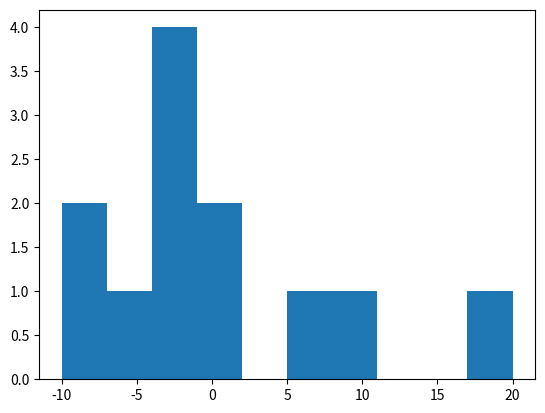

Source code (Python):
import numpy as np
import matplotlib.pyplot as plt
import math

a = np.array([4, 10, 12, 23, -2, -1, 0, 0, 0, -6, 3, -7])

#Exercise 1
print((a<0).sum())
# [redacted]
len(a[a < 0])

#Exercise 2
print((a>0).sum())

#Exercise 3
#try 1
#pos_num = a > 0
#even_num = a % 2 == 1
#desired_range = pos_num & even_num
#desired_nums = a[desired_range]
#print(desired_nums.shape)

#try 2
#pos_num = a == a > 0
#even_num = a % 2 == 1

# return a boolean array with True for values that meet both conditions
pos_and_even_nums = (a > 0) & (a % 2 == 0)
# sum the True values to get a total of values that meet both conditions
print((pos_and_even_nums).sum())

#Exercise 4
add_three_a = a + 3
add_three_pos_nums = add_three_a > 0
print(add_three_pos_nums.sum())

#Exercise 5
sq_a = a ** 2
print('Mean for Squared a: ')
print(sq_a.mean())
print('Standard Deviation for Squared a: ')
print(sq_a.std())

#Exercise 6
#centering
a_mean = a.mean()
a_center = a - a_mean
print(a_center)
plt.hist(a_center)

#Exercise 7
def zscore(x):
    return ((x - a_mean) / a.std())
print('Z Score of each data point: ')
print(zscore(a))
#answer from class review
a_z_score = a_center / a.std()
print('Z scores: ')
print(a_z_score)
#if data is centered and scaled, a_z_score.std() will be 1 and a_z_score.mean() will be 0.

#
#
#

#Exercise 8 (copied from Life without Numpy)
# Life w/o numpy to life with numpy

## Setup 1
a = [1, 2, 3, 4, 5, 6, 7, 8, 9, 10]

# Use python's built in functionality/operators to determine the following:
# Exercise 1 - Make a variable called sum_of_a to hold the sum of all the numbers in above list
sum_of_a = sum(a)

# Exercise 2 - Make a variable named min_of_a to hold the minimum of all the numbers in the above list
min_of_a = min(a)

# Exercise 3 - Make a variable named max_of_a to hold the max number of all the numbers in the above list
max_of_a = max(a)

# Exercise 4 - Make a variable named mean_of_a to hold the average of all the numbers in the above list
mean_of_a = sum(a)/len(a)

# Exercise 5 - Make a variable named product_of_a to hold the product of multiplying all the numbers in the above list together
product_of_a = 1

for n in a:
    product_of_a *= n

# Exercise 6 - Make a variable named squares_of_a. It should hold each number in a squared like [1, 4, 9, 16, 25...]
squares_of_a = [n**2 for n in a]

# Exercise 7 - Make a variable named odds_in_a. It should hold only the odd numbers
odds_in_a = [n for n in a if n % 2 == 1]

# Exercise 8 - Make a variable named evens_in_a. It should hold only the evens.
evens_in_a = [n for n in a if n % 2 == 0]

#
#
#

## What about life in two dimensions? A list of lists is matrix, a table, a spreadsheet, a chessboard...
## Setup 2: Consider what it would take to find the sum, min, max, average, sum, product, and list of squares for this list of two lists.
b = [
    [3, 4, 5],
    [6, 7, 8]
]

# Exercise 1 - refactor the following to use numpy. Use sum_of_b as the variable. **Hint, you'll first need to make sure that the "b" variable is a numpy array**
#sum_of_b = 0
#for row in b:
#    sum_of_b += sum(row)
b = np.array(b)
b.sum()

# Exercise 2 - refactor the following to use numpy. 
#min_of_b = min(b[0]) if min(b[0]) <= min(b[1]) else min(b[1])  
min_of_b = b.min()
min_of_b

# Exercise 3 - refactor the following maximum calculation to find the answer with numpy.
#max_of_b = max(b[0]) if max(b[0]) >= max(b[1]) else max(b[1])
max_of_b = b.max()
max_of_b


# Exercise 4 - refactor the following using numpy to find the mean of b
#mean_of_b = (sum(b[0]) + sum(b[1])) / (len(b[0]) + len(b[1]))
mean_of_b = b.mean()
mean_of_b

# Exercise 5 - refactor the following to use numpy for calculating the product of all numbers multiplied together.
#product_of_b = 1
#for row in b:
#    for number in row:
#        product_of_b *= number
product_of_b = b.prod()
product_of_b

# Exercise 6 - refactor the following to use numpy to find the list of squares 
#squares_of_b = []
#for row in b:
#    for number in row:
#        squares_of_b.append(number**2)
squares_of_b = b ** 2
squares_of_b

# Exercise 7 - refactor using numpy to determine the odds_in_b
#odds_in_b = []
#for row in b:
#    for number in row:
#        if(number % 2 != 0):
#            odds_in_b.append(number)
odds_in_b = b[b % 2 == 1]
odds_in_b

# Exercise 8 - refactor the following to use numpy to filter only the even numbers
#evens_in_b = []
#for row in b:
#    for number in row:
#        if(number % 2 == 0):
#            evens_in_b.append(number)
evens_in_b = b[b % 2 == 0]
evens_in_b

# Exercise 9 - print out the shape of the array b.
print(b.shape)

# Exercise 10 - transpose the array b.
print(b.T)

# Exercise 11 - reshape the array b to be a single list of 6 numbers. (1 x 6)
b.flatten()

# Exercise 12 - reshape the array b to be a list of 6 lists, each containing only 1 number (6 x 1)
b.reshape(-1, 1)

## Setup 3
c = [
    [1, 2, 3],
    [4, 5, 6],
    [7, 8, 9]
]

# HINT, you'll first need to make sure that the "c" variable is a numpy array prior to using numpy array methods.
# Exercise 1 - Find the min, max, sum, and product of c.

# Exercise 2 - Determine the standard deviation of c.

# Exercise 3 - Determine the variance of c.

# Exercise 4 - Print out the shape of the array c

# Exercise 5 - Transpose c and print out transposed result.

# Exercise 6 - Get the dot product of the array c with c. 

# Exercise 7 - Write the code necessary to sum up the result of c times c transposed. Answer should be 261

# Exercise 8 - Write the code necessary to determine the product of c times c transposed. Answer should be 131681894400.


## Setup 4
d = [
    [90, 30, 45, 0, 120, 180],
    [45, -90, -30, 270, 90, 0],
    [60, 45, -45, 90, -45, 180]
]

# Exercise 1 - Find the sine of all the numbers in d

# Exercise 2 - Find the cosine of all the numbers in d

# Exercise 3 - Find the tangent of all the numbers in d

# Exercise 4 - Find all the negative numbers in d

# Exercise 5 - Find all the positive numbers in d

# Exercise 6 - Return an array of only the unique numbers in d.

# Exercise 7 - Determine how many unique numbers there are in d.

# Exercise 8 - Print out the shape of d.

# Exercise 9 - Transpose and then print out the shape of d.

# Exercise 10 - Reshape d into an array of 9 x 2













#
#Notes from chat
#
#
#https://numpy.org/doc/stable/reference/generated/numpy.where.html
#array([0, 1, 2, 3, 4, 5, 6, 7, 8, 9])np.where(a < 5, a, 10*a)array([ 0,  1,  2,  3,  4, 50, 60, 70, 80, 90])
#
#b = np.array([    [3, 4, 5],    [6, 7, 8]])b.sum()
#np.sum(b)
#
#
#squares = [i ** 2 for x in b for in x]squares = [i ** 2 for x in b for i in x]for x in b:
#       for i in x:
#           squares.append( i ** 2)